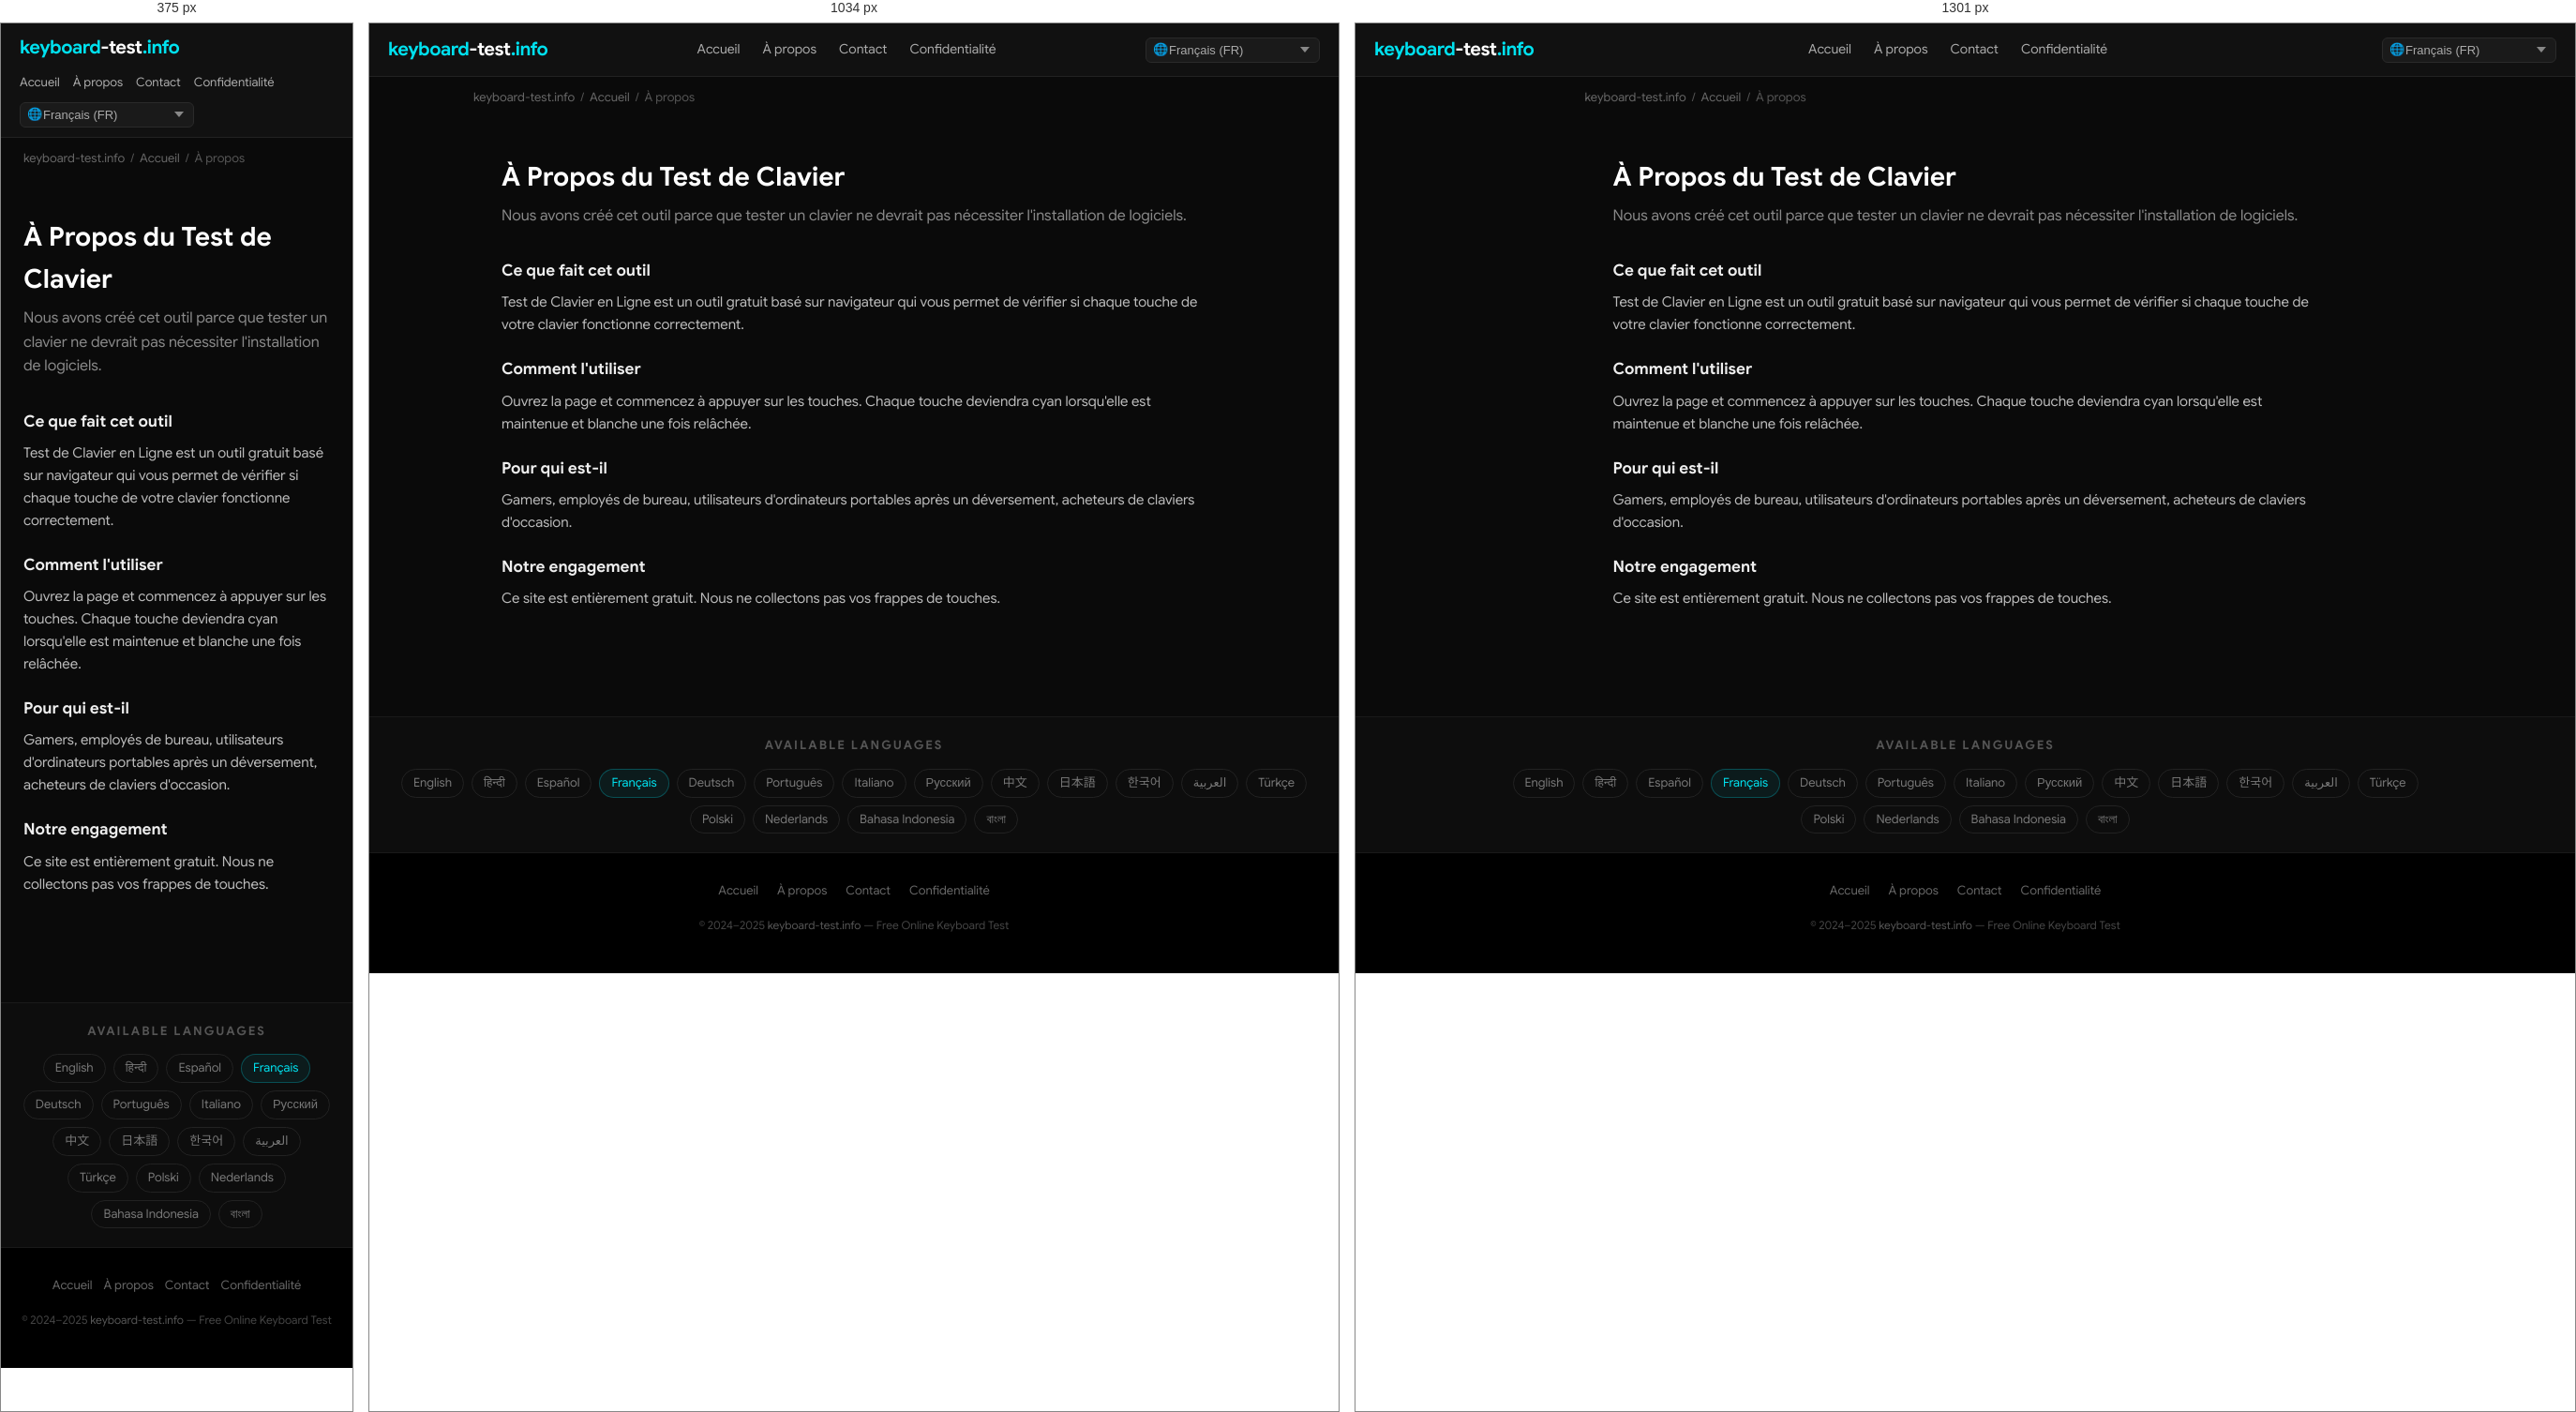
Rendered at 375 px, 1034 px and 1301 px, left to right.

<!-- file: index.html -->
<!DOCTYPE html>
<html lang="fr" dir="ltr">
<head>
  <meta charset="UTF-8">
  <meta name="viewport" content="width=device-width, initial-scale=1.0">
  <title>À Propos du Test de Clavier — keyboard-test.info</title>
  <meta name="description" content="Nous avons créé cet outil parce que tester un clavier ne devrait pas nécessiter l'installation de logiciels.">
  <meta name="keywords" content="keyboard test, test keyboard, keyboard test online, online keyboard tester, keyboard checker, key test, keyboard testing tool, test my keyboard">
  <meta name="robots" content="index, follow, max-snippet:-1, max-image-preview:large">
  <meta name="author" content="keyboard-test.info">
  <link rel="canonical" href="https://keyboard-test.info/fr/about/">
  <link rel="alternate" hreflang="en" href="https://keyboard-test.info/en/">
    <link rel="alternate" hreflang="hi" href="https://keyboard-test.info/hi/">
    <link rel="alternate" hreflang="es" href="https://keyboard-test.info/es/">
    <link rel="alternate" hreflang="fr" href="https://keyboard-test.info/fr/">
    <link rel="alternate" hreflang="de" href="https://keyboard-test.info/de/">
    <link rel="alternate" hreflang="pt" href="https://keyboard-test.info/pt/">
    <link rel="alternate" hreflang="it" href="https://keyboard-test.info/it/">
    <link rel="alternate" hreflang="ru" href="https://keyboard-test.info/ru/">
    <link rel="alternate" hreflang="zh" href="https://keyboard-test.info/zh/">
    <link rel="alternate" hreflang="ja" href="https://keyboard-test.info/ja/">
    <link rel="alternate" hreflang="ko" href="https://keyboard-test.info/ko/">
    <link rel="alternate" hreflang="ar" href="https://keyboard-test.info/ar/">
    <link rel="alternate" hreflang="tr" href="https://keyboard-test.info/tr/">
    <link rel="alternate" hreflang="pl" href="https://keyboard-test.info/pl/">
    <link rel="alternate" hreflang="nl" href="https://keyboard-test.info/nl/">
    <link rel="alternate" hreflang="id" href="https://keyboard-test.info/id/">
    <link rel="alternate" hreflang="bn" href="https://keyboard-test.info/bn/">
    <link rel="alternate" hreflang="x-default" href="https://keyboard-test.info/en/">
  <!-- Open Graph -->
  <meta property="og:type" content="website">
  <meta property="og:title" content="À Propos du Test de Clavier — keyboard-test.info">
  <meta property="og:description" content="Nous avons créé cet outil parce que tester un clavier ne devrait pas nécessiter l'installation de logiciels.">
  <meta property="og:url" content="https://keyboard-test.info/fr/about/">
  <meta property="og:site_name" content="keyboard-test.info">
  <meta property="og:locale" content="fr">
  <!-- Twitter Card -->
  <meta name="twitter:card" content="summary_large_image">
  <meta name="twitter:title" content="À Propos du Test de Clavier — keyboard-test.info">
  <meta name="twitter:description" content="Nous avons créé cet outil parce que tester un clavier ne devrait pas nécessiter l'installation de logiciels.">
  <!-- Google Sans local font preload -->
  <link rel="preload" href="/fonts/google-sans-latin-400-normal.woff2" as="font" type="font/woff2" crossorigin>
  <link rel="preload" href="/fonts/google-sans-latin-700-normal.woff2" as="font" type="font/woff2" crossorigin>
  <!-- Favicon & Icons -->
  <link rel="icon" type="image/x-icon" href="/images/fav.ico">
  <link rel="shortcut icon" href="/images/fav.ico">
  <link rel="apple-touch-icon" href="/images/apple-touch-icon.png">
  <meta name="theme-color" content="#0a0a0a">
  <!-- Open Graph Image -->
  <meta property="og:image" content="https://keyboard-test.info/images/og-image.jpg">
  <meta property="og:image:width" content="1200">
  <meta property="og:image:height" content="630">
  <meta name="twitter:image" content="https://keyboard-test.info/images/og-image.jpg">
  <!-- Stylesheet -->
  <link rel="stylesheet" href="/css/style.css">
  <!-- Schema.org -->
  <script type="application/ld+json">
  {
    "@context": "https://schema.org",
    "@type": "WebApplication",
    "name": "Keyboard Test Online",
    "url": "https://keyboard-test.info",
    "description": "Free online keyboard testing tool. Press any key to check if it works correctly.",
    "applicationCategory": "UtilityApplication",
    "operatingSystem": "Any",
    "offers": { "@type": "Offer", "price": "0", "priceCurrency": "USD" },
    "author": { "@type": "Organization", "name": "keyboard-test.info", "url": "https://keyboard-test.info" },
    "inLanguage": "fr"
  }
  </script>
  <script type="application/ld+json">
  {"@context":"https://schema.org","@type":"AboutPage","name":"À Propos du Test de Clavier","url":"https://keyboard-test.info/fr/about/","description":"Nous avons créé cet outil parce que tester un clavier ne devrait pas nécessiter l'installation de logiciels."}
  </script>
</head>
<body>

<nav class="site-nav" role="navigation" aria-label="Main navigation">
  <div class="nav-inner">
    <a href="/fr/" class="logo">keyboard<span>-test</span>.info</a>
    <ul class="nav-links">
      <li><a href="/fr/">Accueil</a></li>
      <li><a href="/fr/about/">À propos</a></li>
      <li><a href="/fr/contact/">Contact</a></li>
      <li><a href="/fr/privacy/">Confidentialité</a></li>
    </ul>
    <div class="nav-lang">
      <span class="lang-globe">🌐</span>
      <select class="lang-select has-globe" aria-label="Select language" onchange="window.location.href=this.value">
        <option value="/en/">English (EN)</option><option value="/hi/">हिन्दी (HI)</option><option value="/es/">Español (ES)</option><option value="/fr/" selected>Français (FR)</option><option value="/de/">Deutsch (DE)</option><option value="/pt/">Português (PT)</option><option value="/it/">Italiano (IT)</option><option value="/ru/">Русский (RU)</option><option value="/zh/">中文 (ZH)</option><option value="/ja/">日本語 (JA)</option><option value="/ko/">한국어 (KO)</option><option value="/ar/">العربية (AR)</option><option value="/tr/">Türkçe (TR)</option><option value="/pl/">Polski (PL)</option><option value="/nl/">Nederlands (NL)</option><option value="/id/">Bahasa Indonesia (ID)</option><option value="/bn/">বাংলা (BN)</option>
      </select>
    </div>
  </div>
</nav>
<main>
  <div class="breadcrumb"><a href="/">keyboard-test.info</a><span>/</span><a href="/fr/">Accueil</a><span>/</span>À propos</div>
  <div class="page-wrap">
    <h1>À Propos du Test de Clavier</h1>
    <p class="page-lead">Nous avons créé cet outil parce que tester un clavier ne devrait pas nécessiter l'installation de logiciels.</p>
    <h3>Ce que fait cet outil</h3><p>Test de Clavier en Ligne est un outil gratuit basé sur navigateur qui vous permet de vérifier si chaque touche de votre clavier fonctionne correctement.</p>
<h3>Comment l'utiliser</h3><p>Ouvrez la page et commencez à appuyer sur les touches. Chaque touche deviendra cyan lorsqu'elle est maintenue et blanche une fois relâchée.</p>
<h3>Pour qui est-il</h3><p>Gamers, employés de bureau, utilisateurs d'ordinateurs portables après un déversement, acheteurs de claviers d'occasion.</p>
<h3>Notre engagement</h3><p>Ce site est entièrement gratuit. Nous ne collectons pas vos frappes de touches.</p>

  </div>
</main>

<section class="lang-switcher" aria-label="Language selector">
  <h3>Available Languages</h3>
  <div class="lang-grid"><a href="/en/">English</a><a href="/hi/">हिन्दी</a><a href="/es/">Español</a><a href="/fr/" class="active">Français</a><a href="/de/">Deutsch</a><a href="/pt/">Português</a><a href="/it/">Italiano</a><a href="/ru/">Русский</a><a href="/zh/">中文</a><a href="/ja/">日本語</a><a href="/ko/">한국어</a><a href="/ar/">العربية</a><a href="/tr/">Türkçe</a><a href="/pl/">Polski</a><a href="/nl/">Nederlands</a><a href="/id/">Bahasa Indonesia</a><a href="/bn/">বাংলা</a></div>
</section>

<footer class="site-footer" role="contentinfo">
  <div class="footer-links">
    <a href="/fr/">Accueil</a>
    <a href="/fr/about/">À propos</a>
    <a href="/fr/contact/">Contact</a>
    <a href="/fr/privacy/">Confidentialité</a>
  </div>
  <p class="footer-copy">&copy; 2024–2025 <a href="https://keyboard-test.info">keyboard-test.info</a> — Free Online Keyboard Test</p>
</footer>
</body>
</html>

/* @media block from style.css */
@media (max-width: 1300px) { .keyboard-wrap { overflow-x: scroll; } }

/* @media block from style.css */
@media (max-width: 768px) {
  .hero-top h1 { font-size: 20px; }
  .site-nav .nav-inner { flex-wrap: wrap; height: auto; padding: 10px 0; gap: 8px; }
  .nav-links  { gap: 14px; }
  .nav-links a { font-size: 13px; }
  .content-section { padding: 28px 16px; }
  .feature-grid { grid-template-columns: 1fr; }
  .footer-links { gap: 12px; }
}